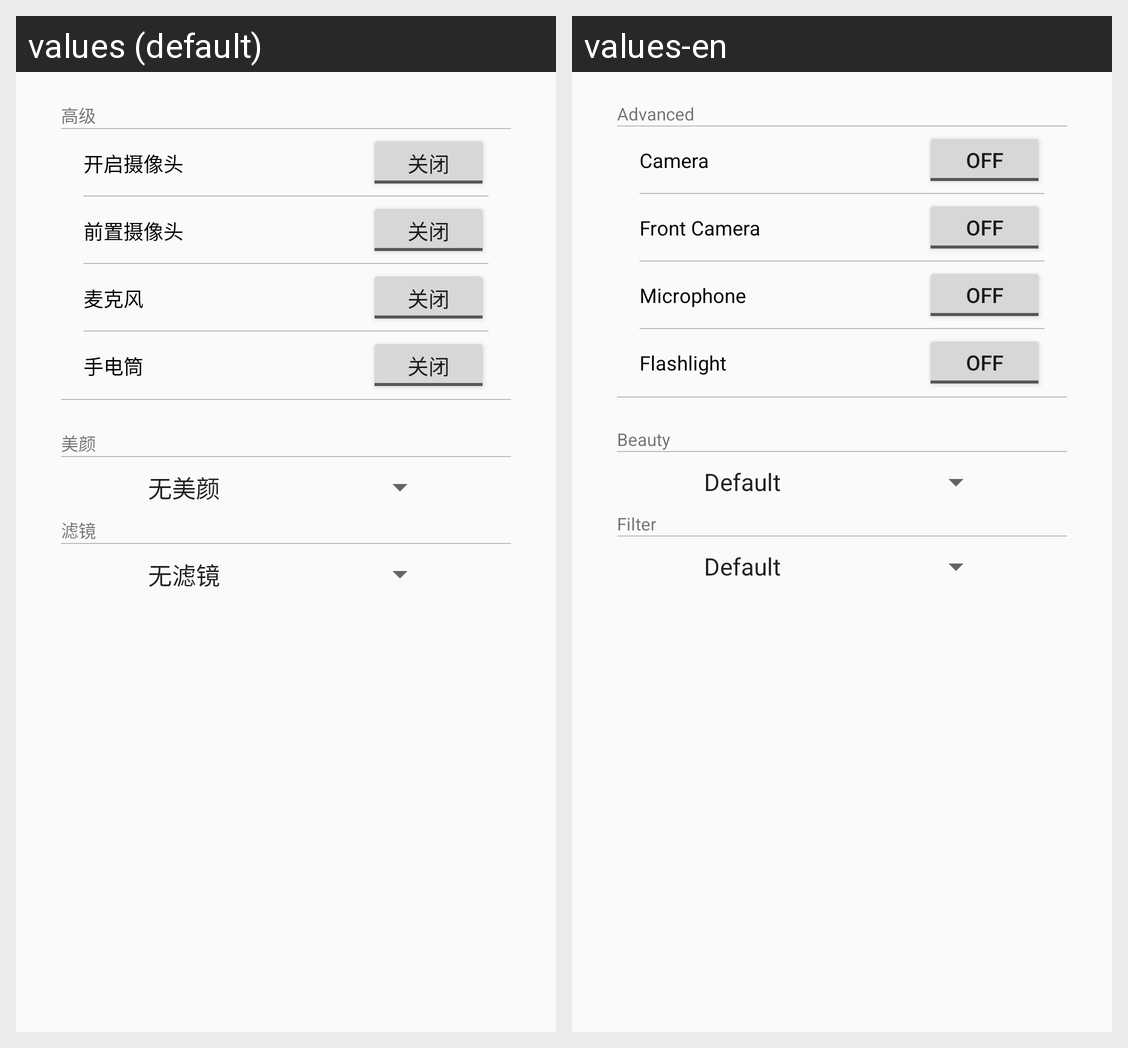

The Android screen above is rendered under two locales of the same app. Produce the string resources it draws, with the default and per-locale values.
Android screen res/layout/view_publish_settings.xml rendered under 2 locales, left to right: values (default), values-en. Device: Nexus 5 (rendered at 1080×1920; each locale shown at half size, 540×960, under a caption strip naming it); theme AppTheme.
Strings drawn on this screen, with the default value and each locale's value (text and hints the layout hard-codes, and strings that could not be matched under every locale, appear in the picture but are not listed):

advanced
  values: 高级
  values-en: Advanced

camera
  values: 开启摄像头
  values-en: Camera

front_camera
  values: 前置摄像头
  values-en: Front Camera

mic
  values: 麦克风
  values-en: Microphone

flashlight
  values: 手电筒
  values-en: Flashlight

beauty
  values: 美颜
  values-en: Beauty

filter
  values: 滤镜
  values-en: Filter
